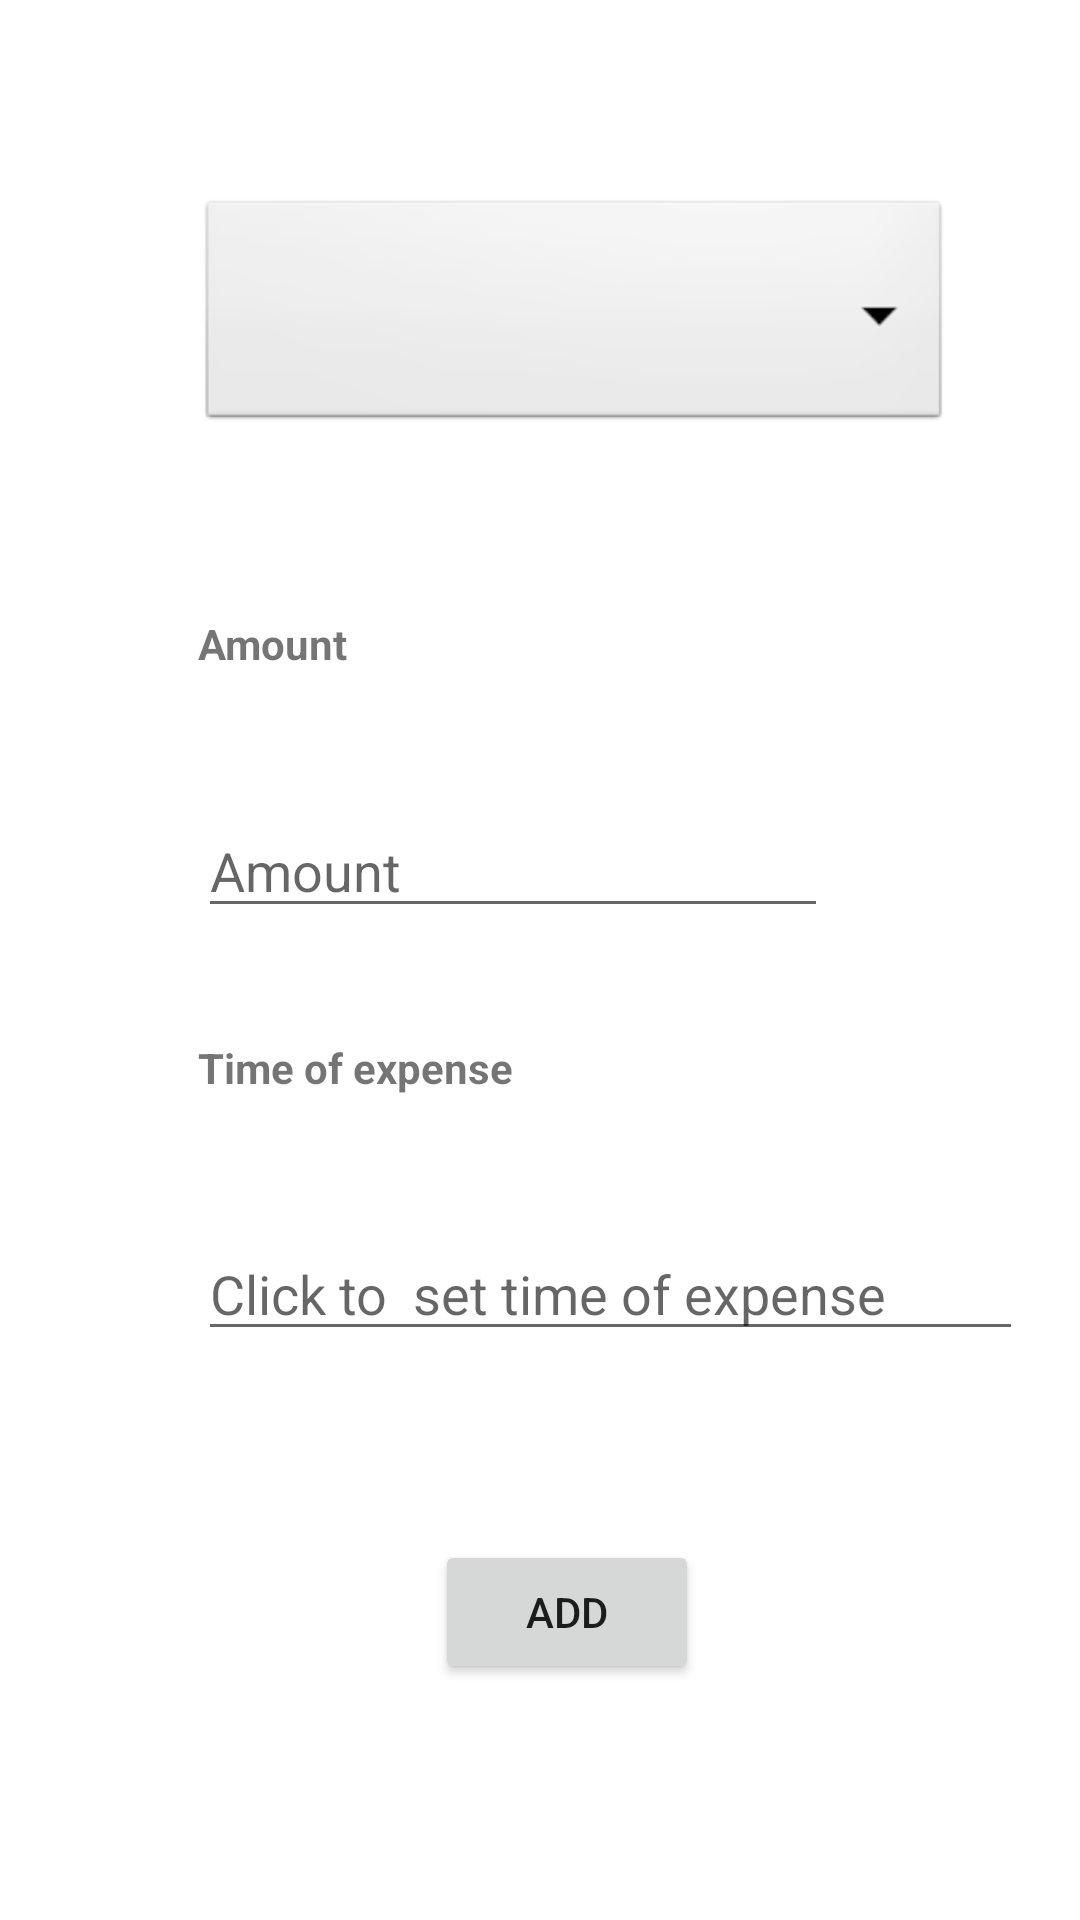

Produce the Android XML layout that renders to this screen, including the resource entries it uses.
<!-- AndroidManifest.xml: application theme Theme.TripDiary -->
<!-- res/layout/activity_add_expenses.xml -->
<?xml version="1.0" encoding="utf-8"?>
<androidx.constraintlayout.widget.ConstraintLayout xmlns:android="http://schemas.android.com/apk/res/android"
    xmlns:app="http://schemas.android.com/apk/res-auto"
    xmlns:tools="http://schemas.android.com/tools"
    android:layout_width="match_parent"
    android:layout_height="match_parent"
    tools:context=".AddExpensesActivity">

    <EditText
        android:id="@+id/add_expense_time_input"
        android:layout_width="275dp"
        android:layout_height="40dp"
        android:layout_marginBottom="63dp"
        android:ems="10"
        android:hint="Click to  set time of expense"
        android:inputType="textPersonName"
        android:onClick="showDatePickerDialog3"
        app:layout_constraintBottom_toTopOf="@+id/btn_addExpenseToDb"
        app:layout_constraintStart_toStartOf="@+id/textView3"
        app:layout_constraintTop_toBottomOf="@+id/textView3" />



    <TextView
        android:id="@+id/textView3"
        android:layout_width="wrap_content"
        android:layout_height="wrap_content"

        android:layout_marginStart="66dp"
        android:layout_marginBottom="45dp"
        android:text="Time of expense"
        android:textStyle="bold"
        app:layout_constraintBottom_toTopOf="@+id/add_expense_time_input"
        app:layout_constraintStart_toStartOf="parent"
        app:layout_constraintTop_toBottomOf="@+id/add_expense_amount_input" />

    <Spinner
        android:id="@+id/spinner1"
        android:layout_width="251dp"
        android:layout_height="80dp"
        android:layout_marginStart="66dp"
        android:layout_marginTop="106dp"
        android:layout_marginBottom="60dp"
        android:background="@android:drawable/btn_dropdown"
        android:spinnerMode="dropdown"
        android:viewportWidth="24"
        app:layout_constraintBottom_toTopOf="@+id/textView2"
        app:layout_constraintStart_toStartOf="parent"
        app:layout_constraintTop_toTopOf="parent" />

    <EditText
        android:id="@+id/add_expense_amount_input"
        android:layout_width="wrap_content"
        android:layout_height="wrap_content"
        android:layout_marginBottom="37dp"
        android:ems="10"
        android:hint="Amount"
        android:inputType="textPersonName"
        app:layout_constraintBottom_toTopOf="@+id/textView3"
        app:layout_constraintEnd_toEndOf="@+id/textView3"
        app:layout_constraintStart_toEndOf="@+id/textView3"
        app:layout_constraintTop_toBottomOf="@+id/textView2" />

    <TextView
        android:id="@+id/textView2"
        android:layout_width="wrap_content"
        android:layout_height="wrap_content"
        android:layout_marginBottom="44dp"
        android:text="Amount"
        android:textStyle="bold"
        app:layout_constraintBottom_toTopOf="@+id/add_expense_amount_input"
        app:layout_constraintStart_toStartOf="@+id/add_expense_amount_input"
        app:layout_constraintTop_toBottomOf="@+id/spinner1" />

    <Button
        android:id="@+id/btn_addExpenseToDb"
        android:layout_width="wrap_content"
        android:layout_height="wrap_content"
        android:layout_marginEnd="108dp"
        android:layout_marginBottom="120dp"
        android:text="Add"
        app:layout_constraintBottom_toBottomOf="parent"
        app:layout_constraintEnd_toEndOf="@+id/add_expense_time_input"
        app:layout_constraintTop_toBottomOf="@+id/add_expense_time_input" />


</androidx.constraintlayout.widget.ConstraintLayout>
<!-- resources referenced by this layout -->
<resources>
  <style name="Theme.TripDiary" parent="Theme.MaterialComponents.DayNight.DarkActionBar">
          
          <item name="colorPrimary">@color/purple_500</item>
          <item name="colorPrimaryVariant">@color/purple_700</item>
          <item name="colorOnPrimary">@color/white</item>
          
          <item name="colorSecondary">@color/teal_200</item>
          <item name="colorSecondaryVariant">@color/teal_700</item>
  
          <item name="colorOnSecondary">@color/black</item>
          
          <item name="android:statusBarColor" tools:targetApi="l">?attr/colorPrimaryVariant</item>
          
      </style>
  <!-- not gathered from this repository: default colours our renderer supplied (Android Studio template values) -->
  <color name="purple_500">#FF6200EE</color>
  <color name="purple_700">#FF3700B3</color>
  <color name="teal_200">#FF03DAC5</color>
  <color name="teal_700">#FF018786</color>
  <color name="black">#FF000000</color>
  <color name="white">#FFFFFFFF</color>
</resources>
